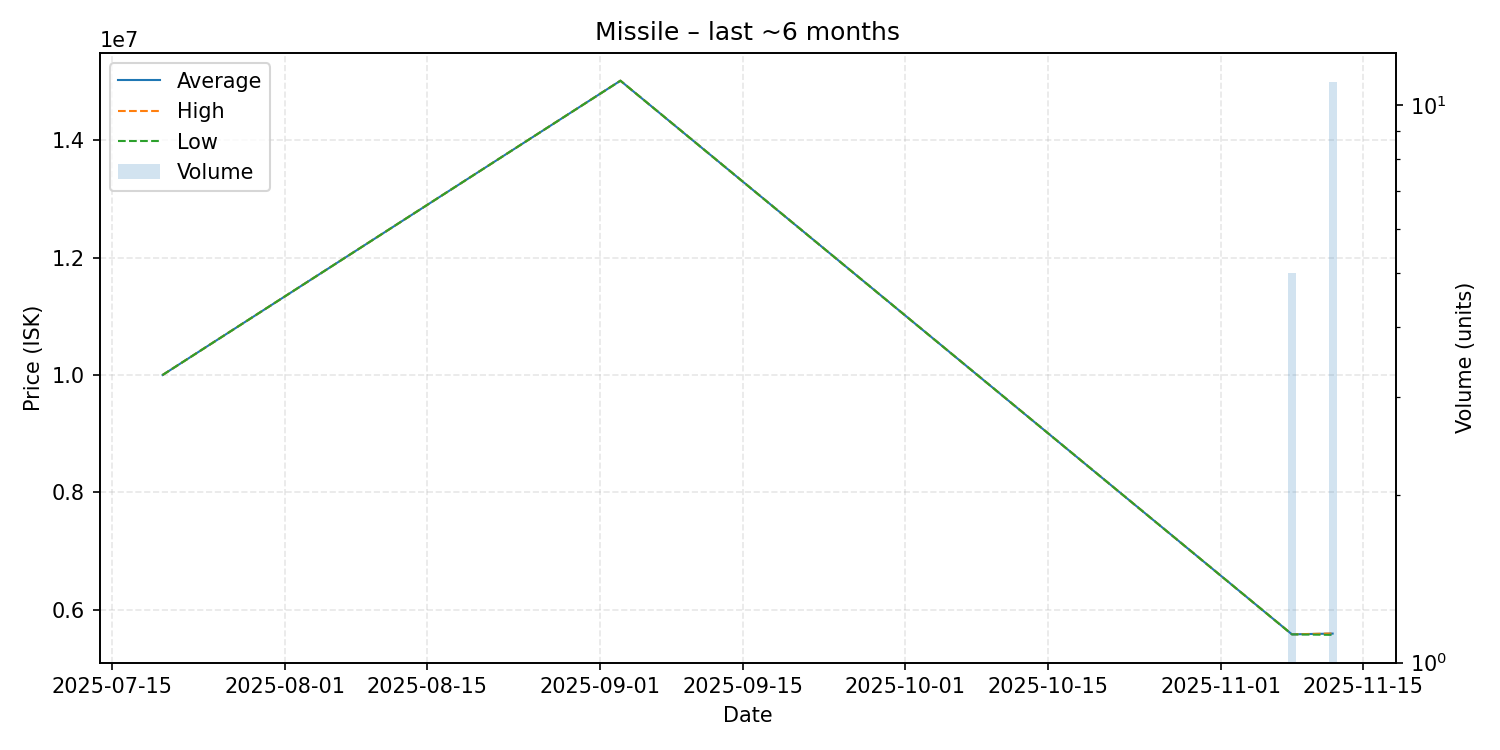

Source data for this figure (header and first rows):
date, average, highest, lowest, order_count, volume
2025-07-20, 10000000, 10000000, 10000000, 1, 1
2025-09-03, 15010000, 15010000, 15010000, 1, 1
2025-11-08, 5585000, 5585000, 5585000, 1, 5
2025-11-12, 5597818, 5600000, 5576000, 3, 11
